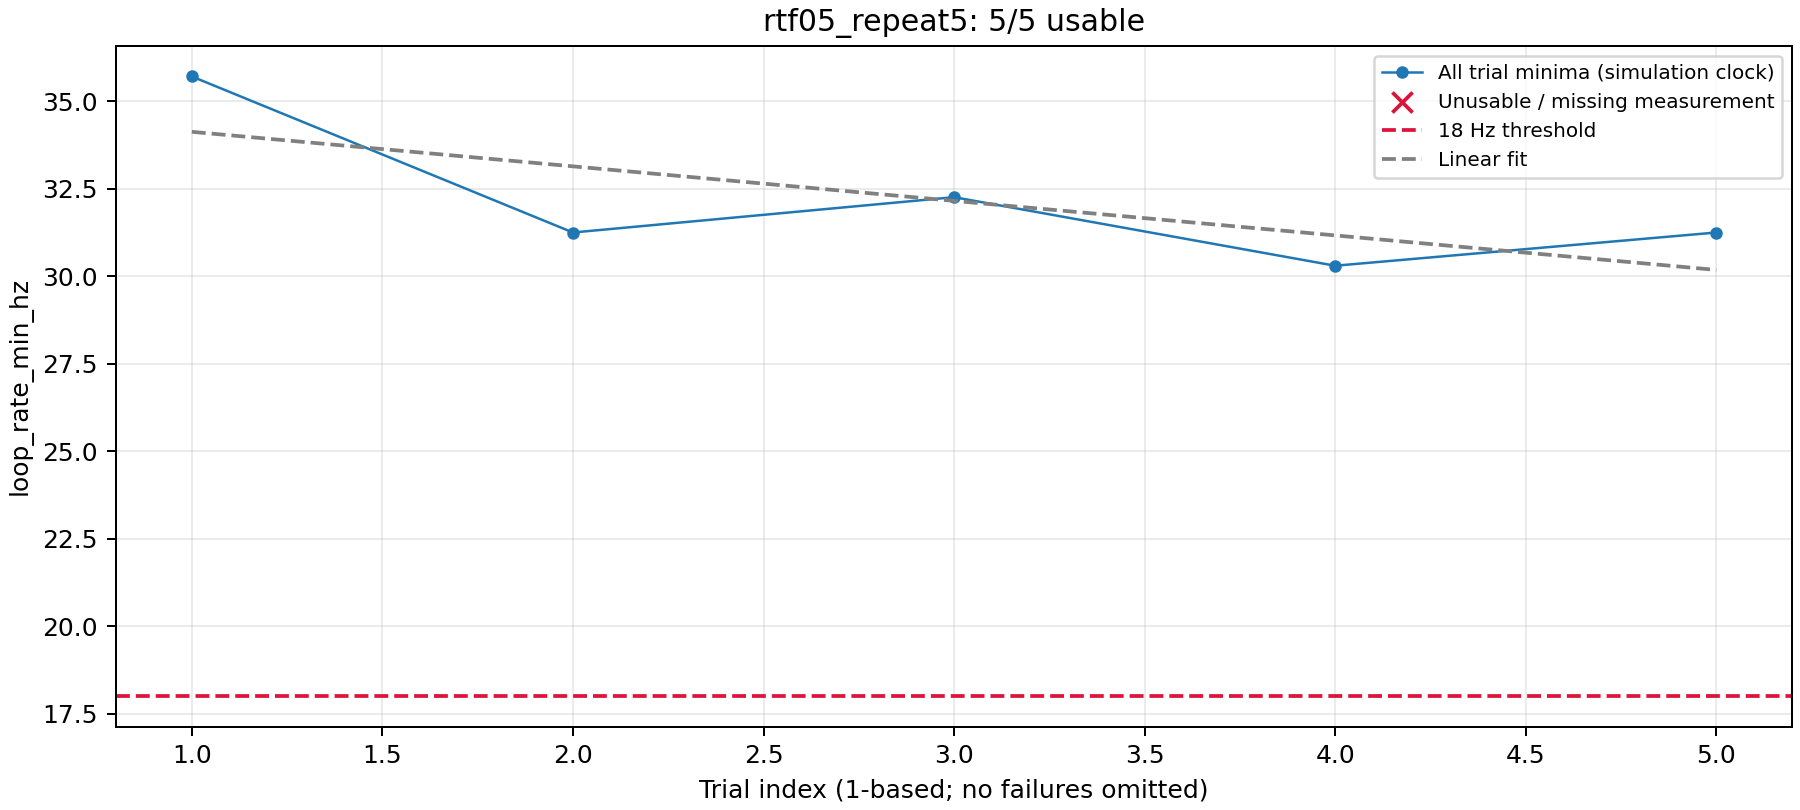

The file beside this chart, header and first rows:
trial_id, scenario, start_x, start_y, start_yaw, goal_x, goal_y, straight_line_distance, nav2_result, collision, success, path_length_m, wall_clock_s, number_of_recoveries, loop_rate_mean_hz, loop_rate_min_hz, loop_rate_degraded, rtf_target, rtf_observed, nav2_use_sim_time, navigation_sim_s, total_wall_s, cooldown_sec, loop_rate_wall_min_hz
grass_patch_000, grass_patch, -3.972, -4.095, -0.045, 4.0, -4.0, 8.0, succeeded, False, True, 7.699, 44.22, 0, 41.84, 35.71, False, 0.5, 0.4963, True, 16.34, 46.68, 0.0, 17.67
grass_patch_001, grass_patch, -4.055, -3.953, 0.0353, 4.0, -4.0, 8.0, succeeded, False, True, 7.759, 44.2, 0, 41.82, 31.25, False, 0.5, 0.4968, True, 16.33, 46.58, 0.0, 15.71
grass_patch_002, grass_patch, -3.922, -4.083, -0.0156, 4.0, -4.0, 8.0, succeeded, False, True, 7.668, 44.32, 0, 40.33, 32.26, False, 0.5, 0.4969, True, 16.36, 46.68, 0.0, 16.17
grass_patch_003, grass_patch, -4.094, -4.056, 0.0011, 4.0, -4.0, 8.0, succeeded, False, True, 7.808, 45.41, 0, 40.35, 30.3, False, 0.5, 0.4966, True, 16.85, 47.81, 0.0, 15.2
grass_patch_004, grass_patch, -4.095, -4.06, 0.03, 4.0, -4.0, 8.0, succeeded, False, True, 7.784, 44.47, 0, 41.85, 31.25, False, 0.5, 0.4962, True, 16.36, 46.85, 0.0, 15.84
